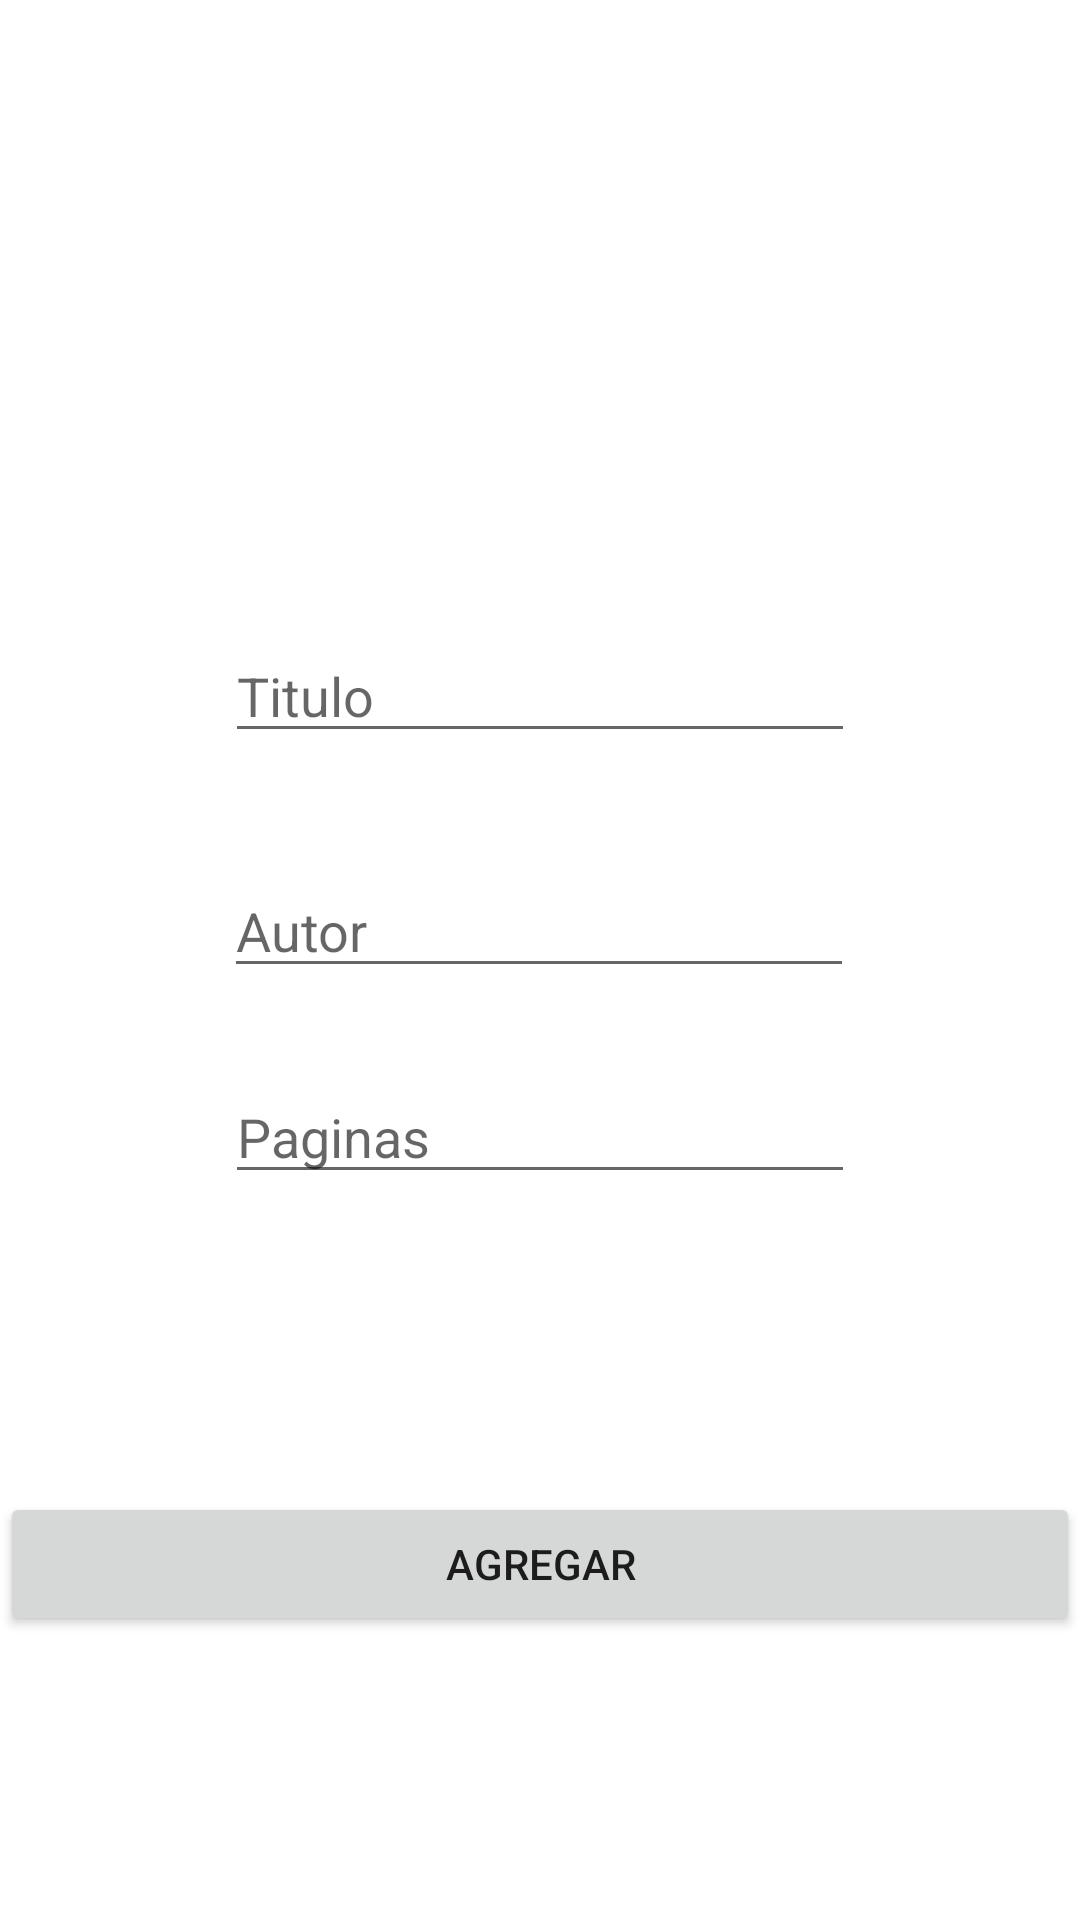

Produce the Android XML layout that renders to this screen, including the resource entries it uses.
<!-- AndroidManifest.xml: application theme Theme.MPaginas -->
<!-- res/layout/fragment_add.xml -->
<?xml version="1.0" encoding="utf-8"?>
<androidx.constraintlayout.widget.ConstraintLayout xmlns:android="http://schemas.android.com/apk/res/android"
    xmlns:app="http://schemas.android.com/apk/res-auto"
    xmlns:tools="http://schemas.android.com/tools"
    android:layout_width="match_parent"
    android:layout_height="match_parent"
    tools:context=".fragments.add.AddFragment">


    <EditText
        android:id="@+id/ditTextTitleBook"
        android:layout_width="wrap_content"
        android:layout_height="wrap_content"
        android:ems="10"
        android:hint="@string/titulo"
        android:inputType="text"
        app:layout_constraintBottom_toBottomOf="parent"
        app:layout_constraintEnd_toEndOf="parent"
        app:layout_constraintStart_toStartOf="parent"
        app:layout_constraintTop_toTopOf="parent"
        app:layout_constraintVertical_bias="0.35000002"
        android:importantForAutofill="no" />

    <EditText
        android:id="@+id/ditTextAutorBook"
        android:layout_width="wrap_content"
        android:layout_height="wrap_content"
        android:ems="10"
        android:inputType="textPersonName"
        android:hint="@string/autor"
        app:layout_constraintBottom_toBottomOf="parent"
        app:layout_constraintEnd_toEndOf="parent"
        app:layout_constraintHorizontal_bias="0.497"
        app:layout_constraintStart_toStartOf="parent"
        app:layout_constraintTop_toTopOf="parent"
        app:layout_constraintVertical_bias="0.481"
        android:importantForAutofill="no" />


    <EditText
        android:id="@+id/ditTextPagesBook"
        android:layout_width="wrap_content"
        android:layout_height="wrap_content"
        android:ems="10"
        android:inputType="number"
        android:hint="@string/paginas"
        app:layout_constraintBottom_toBottomOf="parent"
        app:layout_constraintEnd_toEndOf="parent"
        app:layout_constraintStart_toStartOf="parent"
        app:layout_constraintTop_toTopOf="parent"
        app:layout_constraintVertical_bias="0.596"
        android:importantForAutofill="no" />


    <Button
        android:id="@+id/button_add"
        android:layout_width="match_parent"
        android:layout_height="wrap_content"
        android:text="@string/agregar"
        app:layout_constraintBottom_toBottomOf="parent"
        app:layout_constraintEnd_toEndOf="parent"
        app:layout_constraintStart_toStartOf="parent"
        app:layout_constraintTop_toTopOf="parent"
        app:layout_constraintVertical_bias="0.84000003" />
</androidx.constraintlayout.widget.ConstraintLayout>
<!-- resources referenced by this layout -->
<resources>
  <string name="agregar">Agregar</string>
  <string name="autor">Autor</string>
  <string name="paginas">Paginas</string>
  <string name="titulo">Titulo</string>
  <style name="Theme.MPaginas" parent="Theme.MaterialComponents.DayNight.DarkActionBar">
          
          <item name="colorPrimary">@color/purple_500</item>
          <item name="colorPrimaryVariant">@color/purple_700</item>
          <item name="colorOnPrimary">@color/white</item>
          
          <item name="colorSecondary">@color/teal_200</item>
          <item name="colorSecondaryVariant">@color/teal_700</item>
          <item name="colorOnSecondary">@color/black</item>
          
          <item name="android:statusBarColor" tools:targetApi="l">?attr/colorPrimaryVariant</item>
          
      </style>
  <!-- not gathered from this repository: default colours our renderer supplied (Android Studio template values) -->
  <color name="purple_500">#FF6200EE</color>
  <color name="purple_700">#FF3700B3</color>
  <color name="teal_200">#FF03DAC5</color>
  <color name="teal_700">#FF018786</color>
  <color name="black">#FF000000</color>
  <color name="white">#FFFFFFFF</color>
</resources>
